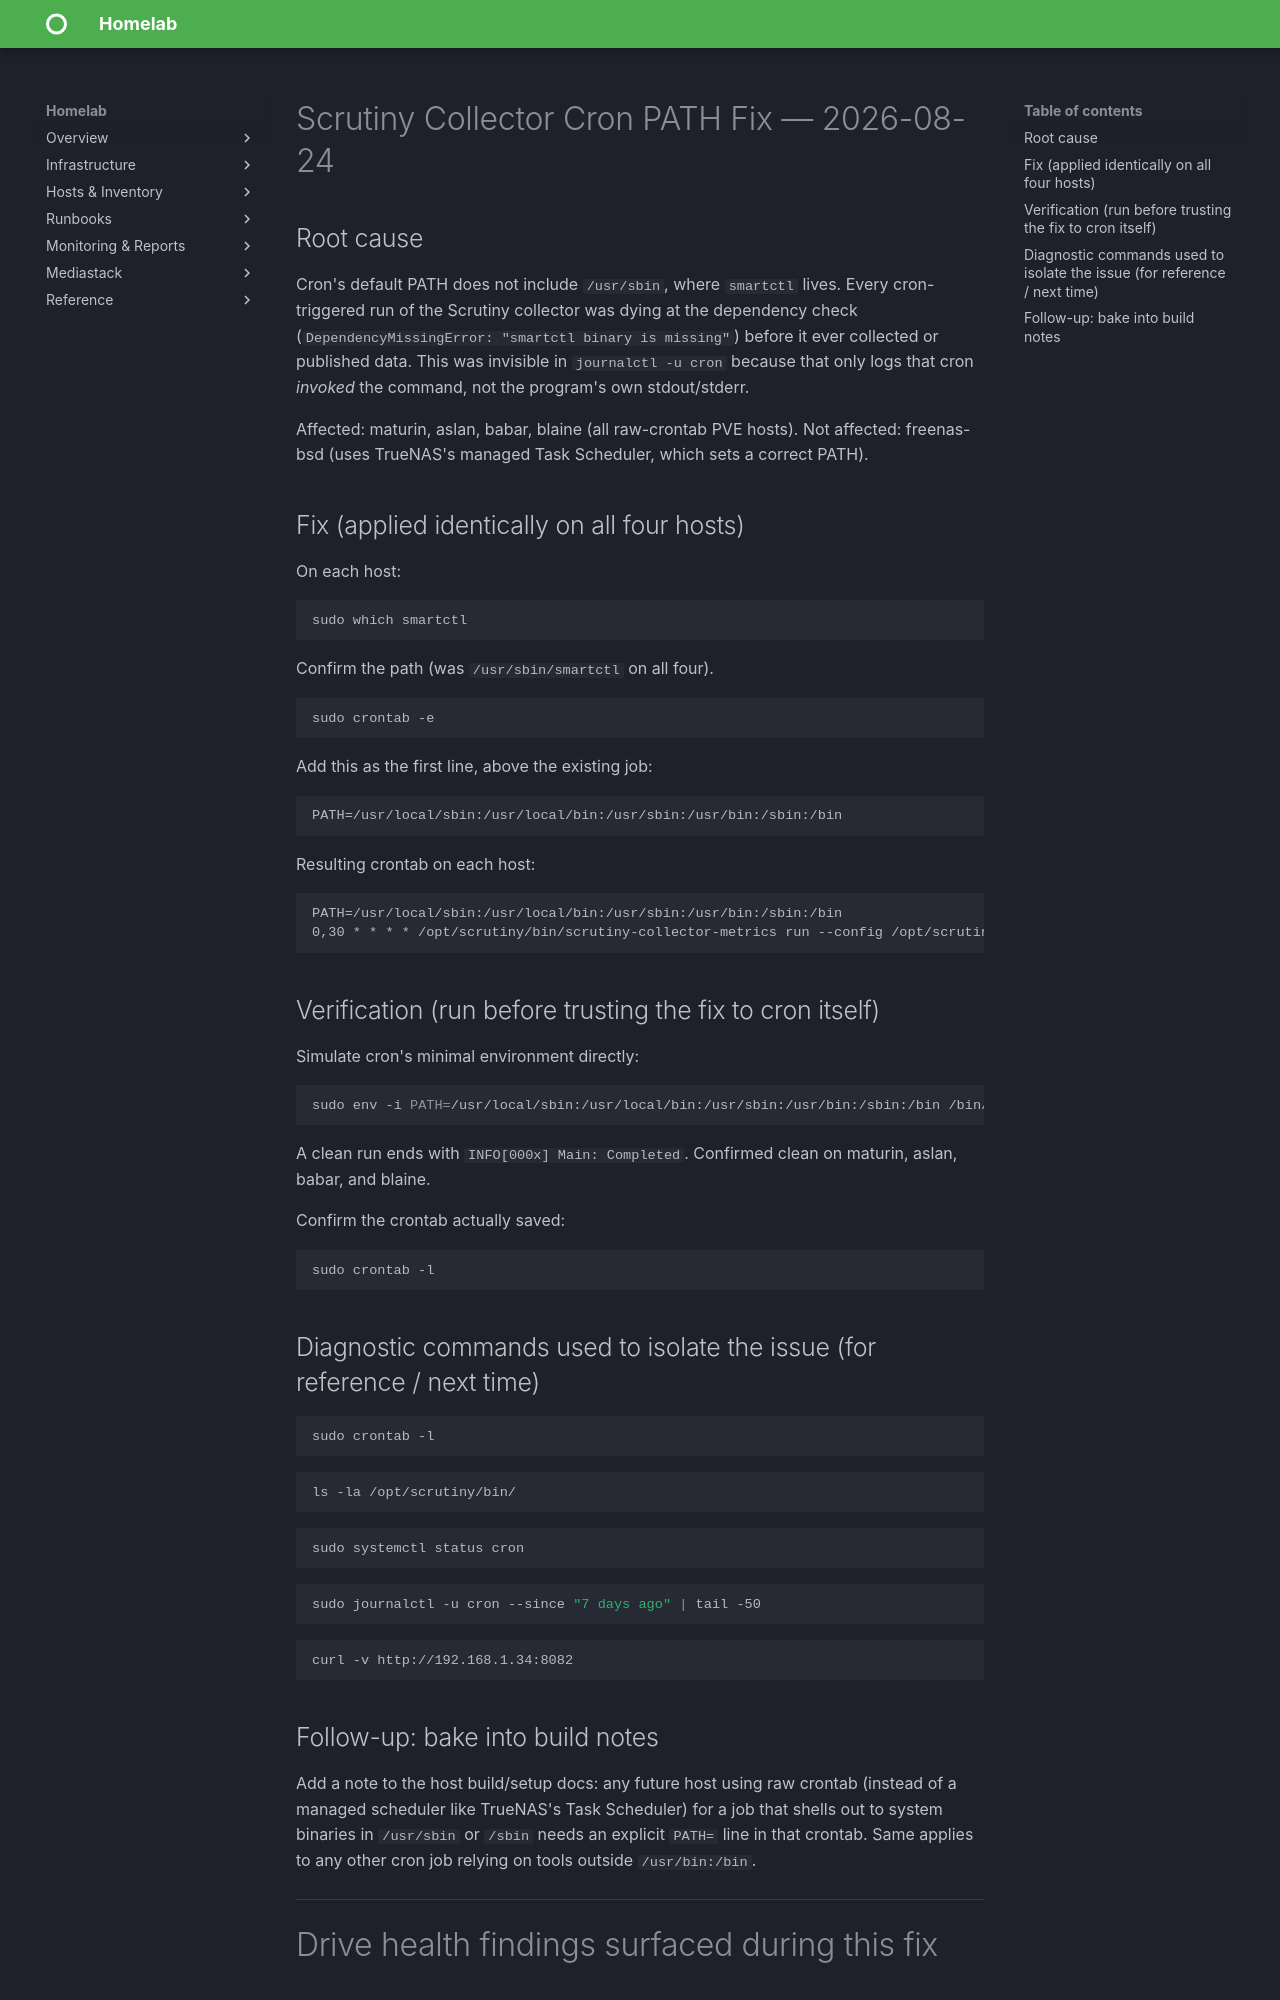

repository: christ0pher0/mkdocs-material-homelab-tut · page: scrutiny-cron-path-fix-2026-08-24/index.html · generator: mkdocs

# Scrutiny Collector Cron PATH Fix — 2026-08-24

## Root cause

Cron's default PATH does not include `/usr/sbin`, where `smartctl` lives.
Every cron-triggered run of the Scrutiny collector was dying at the
dependency check (`DependencyMissingError: "smartctl binary is missing"`)
before it ever collected or published data. This was invisible in
`journalctl -u cron` because that only logs that cron *invoked* the
command, not the program's own stdout/stderr.

Affected: maturin, aslan, babar, blaine (all raw-crontab PVE hosts).
Not affected: freenas-bsd (uses TrueNAS's managed Task Scheduler, which
sets a correct PATH).

## Fix (applied identically on all four hosts)

On each host:

```bash
sudo which smartctl
```

Confirm the path (was `/usr/sbin/smartctl` on all four).

```bash
sudo crontab -e
```

Add this as the first line, above the existing job:

```
PATH=/usr/local/sbin:/usr/local/bin:/usr/sbin:/usr/bin:/sbin:/bin
```

Resulting crontab on each host:

```
PATH=/usr/local/sbin:/usr/local/bin:/usr/sbin:/usr/bin:/sbin:/bin
0,30 * * * * /opt/scrutiny/bin/scrutiny-collector-metrics run --config /opt/scrutiny/config/collector.yaml --api-endpoint http://192.168.1.34:8082
```

## Verification (run before trusting the fix to cron itself)

Simulate cron's minimal environment directly:

```bash
sudo env -i PATH=/usr/local/sbin:/usr/local/bin:/usr/sbin:/usr/bin:/sbin:/bin /bin/sh -c '/opt/scrutiny/bin/scrutiny-collector-metrics run --config /opt/scrutiny/config/collector.yaml --api-endpoint http://192.168.1.34:8082'
```

A clean run ends with `INFO[000x] Main: Completed`. Confirmed clean on
maturin, aslan, babar, and blaine.

Confirm the crontab actually saved:

```bash
sudo crontab -l
```

## Diagnostic commands used to isolate the issue (for reference / next time)

```bash
sudo crontab -l
```

```bash
ls -la /opt/scrutiny/bin/
```

```bash
sudo systemctl status cron
```

```bash
sudo journalctl -u cron --since "7 days ago" | tail -50
```

```bash
curl -v http://192.168.1.34:8082
```

## Follow-up: bake into build notes

Add a note to the host build/setup docs: any future host using raw
crontab (instead of a managed scheduler like TrueNAS's Task Scheduler)
for a job that shells out to system binaries in `/usr/sbin` or `/sbin`
needs an explicit `PATH=` line in that crontab. Same applies to any
other cron job relying on tools outside `/usr/bin:/bin`.

---

# Drive health findings surfaced during this fix
